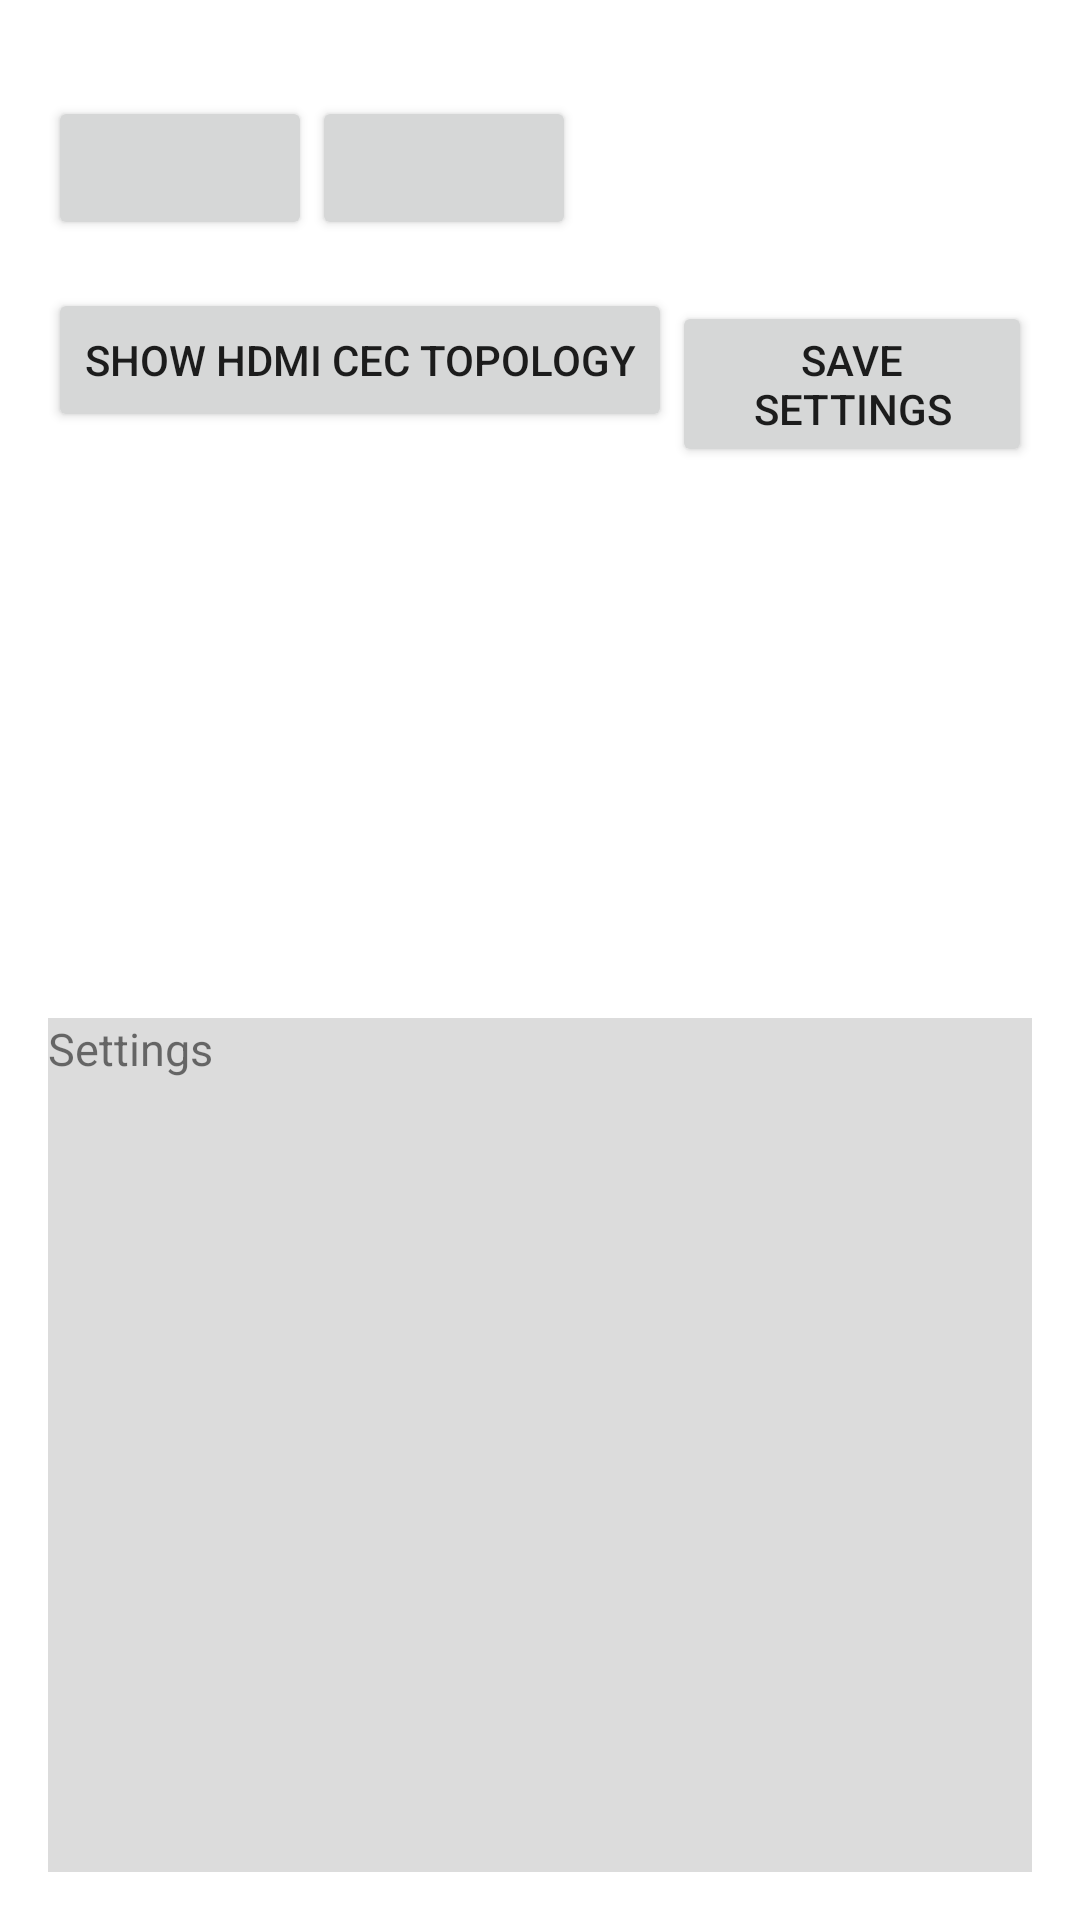

Android layout source for this screen:
<!-- AndroidManifest.xml: application theme Theme.HomeAutomation2 -->
<!-- res/layout/fragment_settings.xml -->
<?xml version="1.0" encoding="utf-8"?>
<LinearLayout xmlns:android="http://schemas.android.com/apk/res/android"
    android:layout_width="match_parent"
    android:layout_height="match_parent"
    android:orientation="vertical"
    android:padding="16dp">

    <LinearLayout
        android:layout_width="match_parent"
        android:layout_height="wrap_content"
        android:orientation="vertical">

        <LinearLayout
            android:layout_width="match_parent"
            android:layout_height="wrap_content"
            android:orientation="horizontal">
            <Button
                android:id="@+id/buttonPingRadxaRockServer"
                android:layout_width="wrap_content"
                android:layout_height="wrap_content"
                android:layout_marginTop="16dp" />

            <Button
                android:id="@+id/buttonPingASUSServer"
                android:layout_width="wrap_content"
                android:layout_height="wrap_content"
                android:layout_marginTop="16dp" />

        </LinearLayout>


        <LinearLayout
            android:layout_width="match_parent"
            android:layout_height="wrap_content"
            android:orientation="horizontal">

        <Button
            android:id="@+id/buttonShowHDMICECTopology"
            android:layout_width="wrap_content"
            android:layout_height="wrap_content"
            android:text="@string/show_hdmi_cec_topology"
            android:layout_marginTop="16dp" />

        <Button
            android:id="@+id/buttonSave"
            android:layout_width="wrap_content"
            android:layout_height="wrap_content"
            android:text="Save Settings"
            android:layout_marginTop="16dp" />

        <Button
            android:id="@+id/buttonReset"
            android:layout_width="wrap_content"
            android:layout_height="wrap_content"
            android:text="Reset Settings"
            android:layout_marginTop="8dp" />
        </LinearLayout>
    </LinearLayout>

    <ScrollView
        android:layout_width="match_parent"
        android:layout_height="match_parent"
        android:fillViewport="true">
        <TextView
            android:id="@+id/txtRESTResponse"
            android:layout_width="match_parent"
            android:layout_height="wrap_content"
            android:text="Settings"
            android:background="@color/gainsboro"
            android:fontFamily="Consolas"
            android:textSize="15sp" />
    </ScrollView>

</LinearLayout>
<!-- resources referenced by this layout -->
<resources>
  <color name="gainsboro">#DCDCDC</color>
  <string name="show_hdmi_cec_topology">Show HDMI CEC topology</string>
  <style name="Theme.HomeAutomation2" parent="Theme.MaterialComponents.DayNight.DarkActionBar">
          
          <item name="colorPrimary">@color/purple_500</item>
          <item name="colorPrimaryVariant">@color/purple_700</item>
          <item name="colorOnPrimary">@color/white</item>
          
          <item name="colorSecondary">@color/teal_200</item>
          <item name="colorSecondaryVariant">@color/teal_700</item>
          <item name="colorOnSecondary">@color/black</item>
          
          <item name="android:statusBarColor">?attr/colorPrimaryVariant</item>
          
      </style>
  <color name="purple_500">#FF6200EE</color>
  <color name="purple_700">#FF3700B3</color>
  <color name="white">#FFFFFFFF</color>
  <color name="teal_200">#FF03DAC5</color>
  <color name="teal_700">#FF018786</color>
  <color name="black">#FF000000</color>
</resources>
